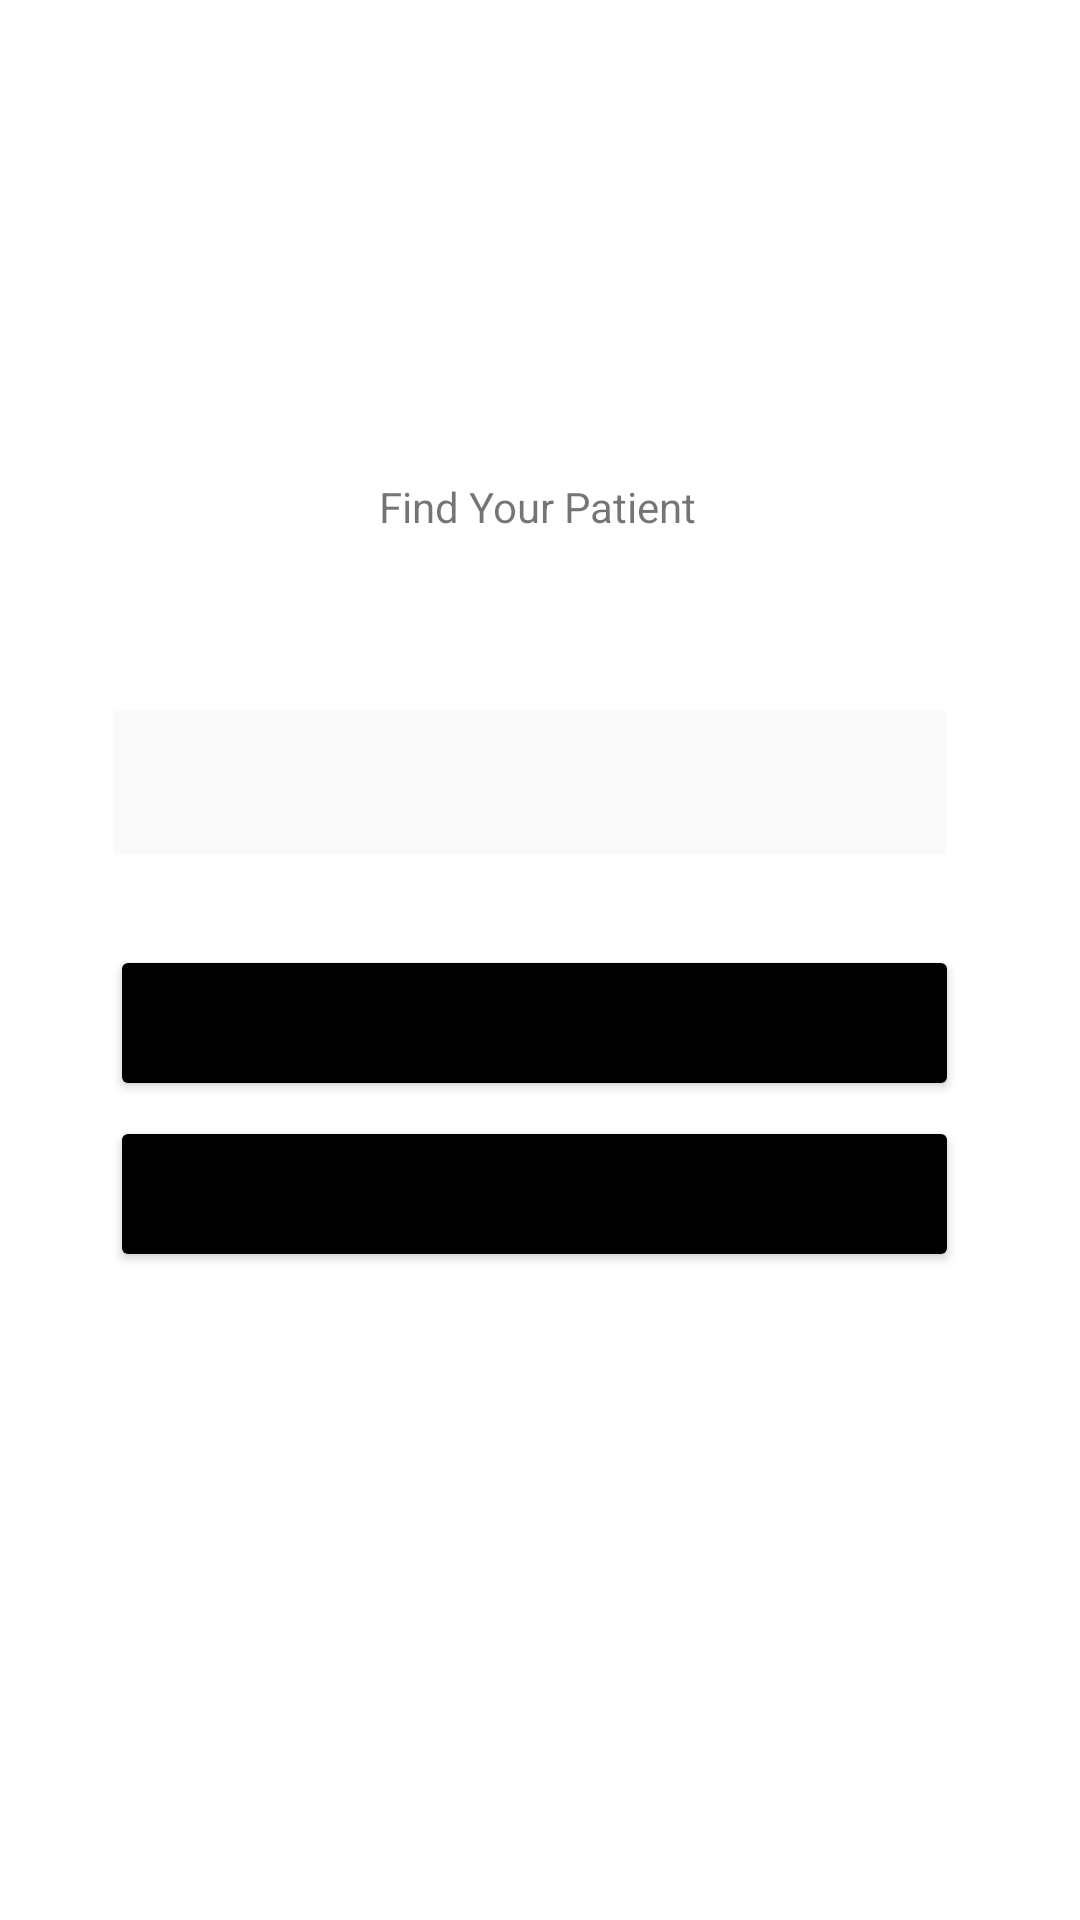

This screen was rendered from an Android layout file. Write that file and the resources it references.
<!-- AndroidManifest.xml: application theme Theme.Medbar -->
<!-- res/layout/activity_find_patient.xml -->
<?xml version="1.0" encoding="utf-8"?>
<androidx.constraintlayout.widget.ConstraintLayout xmlns:android="http://schemas.android.com/apk/res/android"
    xmlns:app="http://schemas.android.com/apk/res-auto"
    xmlns:tools="http://schemas.android.com/tools"
    android:layout_width="match_parent"
    android:layout_height="match_parent"
    tools:context=".FindPatientLabtests">
    <include
        android:id="@+id/toolbar"
        layout="@layout/toolbar" />
    <Spinner
        android:id="@+id/spinnerPatient_ID_"
        android:layout_width="278dp"
        android:layout_height="48dp"
        android:layout_marginBottom="30dp"
        android:background="@color/background"
        app:layout_constraintBottom_toTopOf="@+id/scanPatient"
        app:layout_constraintEnd_toEndOf="parent"
        app:layout_constraintHorizontal_bias="0.458"
        app:layout_constraintStart_toStartOf="parent" />

    <Button
        android:id="@+id/scanPatient"
        android:layout_width="283dp"
        android:layout_height="52dp"
        android:layout_marginBottom="5dp"
        android:drawableLeft="@drawable/ic_baseline_qr_code_scanner_22"
        android:text="Scan"
        app:backgroundTint="@color/black"
        app:layout_constraintBottom_toTopOf="@+id/confirmPatient"
        app:layout_constraintEnd_toEndOf="parent"
        app:layout_constraintHorizontal_bias="0.476"
        app:layout_constraintStart_toStartOf="parent" />

    <Button
        android:id="@+id/confirmPatient"
        android:layout_width="283dp"
        android:layout_height="52dp"
        android:layout_marginBottom="216dp"
        android:text="Confirm Patient"
        app:backgroundTint="@color/black"
        app:layout_constraintBottom_toBottomOf="parent"
        app:layout_constraintEnd_toEndOf="parent"
        app:layout_constraintHorizontal_bias="0.476"
        app:layout_constraintStart_toStartOf="parent" />

    <TextView
        android:id="@+id/textView13"
        android:layout_width="wrap_content"
        android:layout_height="wrap_content"
        android:layout_marginTop="160dp"
        android:layout_marginBottom="60dp"
        android:text="Find Your Patient"
        app:layout_constraintBottom_toTopOf="@+id/spinnerPatient_ID_"
        app:layout_constraintEnd_toEndOf="parent"
        app:layout_constraintHorizontal_bias="0.498"
        app:layout_constraintStart_toStartOf="parent"
        app:layout_constraintTop_toTopOf="parent"
        app:layout_constraintVertical_bias="0.421" />
</androidx.constraintlayout.widget.ConstraintLayout>
<!-- res/layout/toolbar.xml (included above) -->
<?xml version="1.0" encoding="utf-8"?>
<androidx.appcompat.widget.Toolbar xmlns:android="http://schemas.android.com/apk/res/android"
    android:layout_width="match_parent"
    android:layout_height="wrap_content"
    android:background="@color/white"
    android:textSize="8sp"
    >

</androidx.appcompat.widget.Toolbar>
<!-- resources referenced by this layout -->
<resources>
  <color name="background">#FAFAFA</color>
  <color name="black">#FF000000</color>
  <color name="white">#FFFFFFFF</color>
  <style name="Theme.Medbar" parent="Theme.MaterialComponents.DayNight.NoActionBar">
          
          <item name="colorPrimary">@color/black</item>
          <item name="colorPrimaryVariant">@color/purple_700</item>
          <item name="colorOnPrimary">@color/white</item>
          
          <item name="colorSecondary">@color/black</item>
          <item name="colorSecondaryVariant">@color/teal_700</item>
          <item name="colorOnSecondary">@color/black</item>
          
          <item name="android:statusBarColor" tools:targetApi="l">?attr/colorPrimaryVariant</item>
          
      </style>
  <color name="purple_700">#FF3700B3</color>
  <color name="teal_700">#FF018786</color>
</resources>
